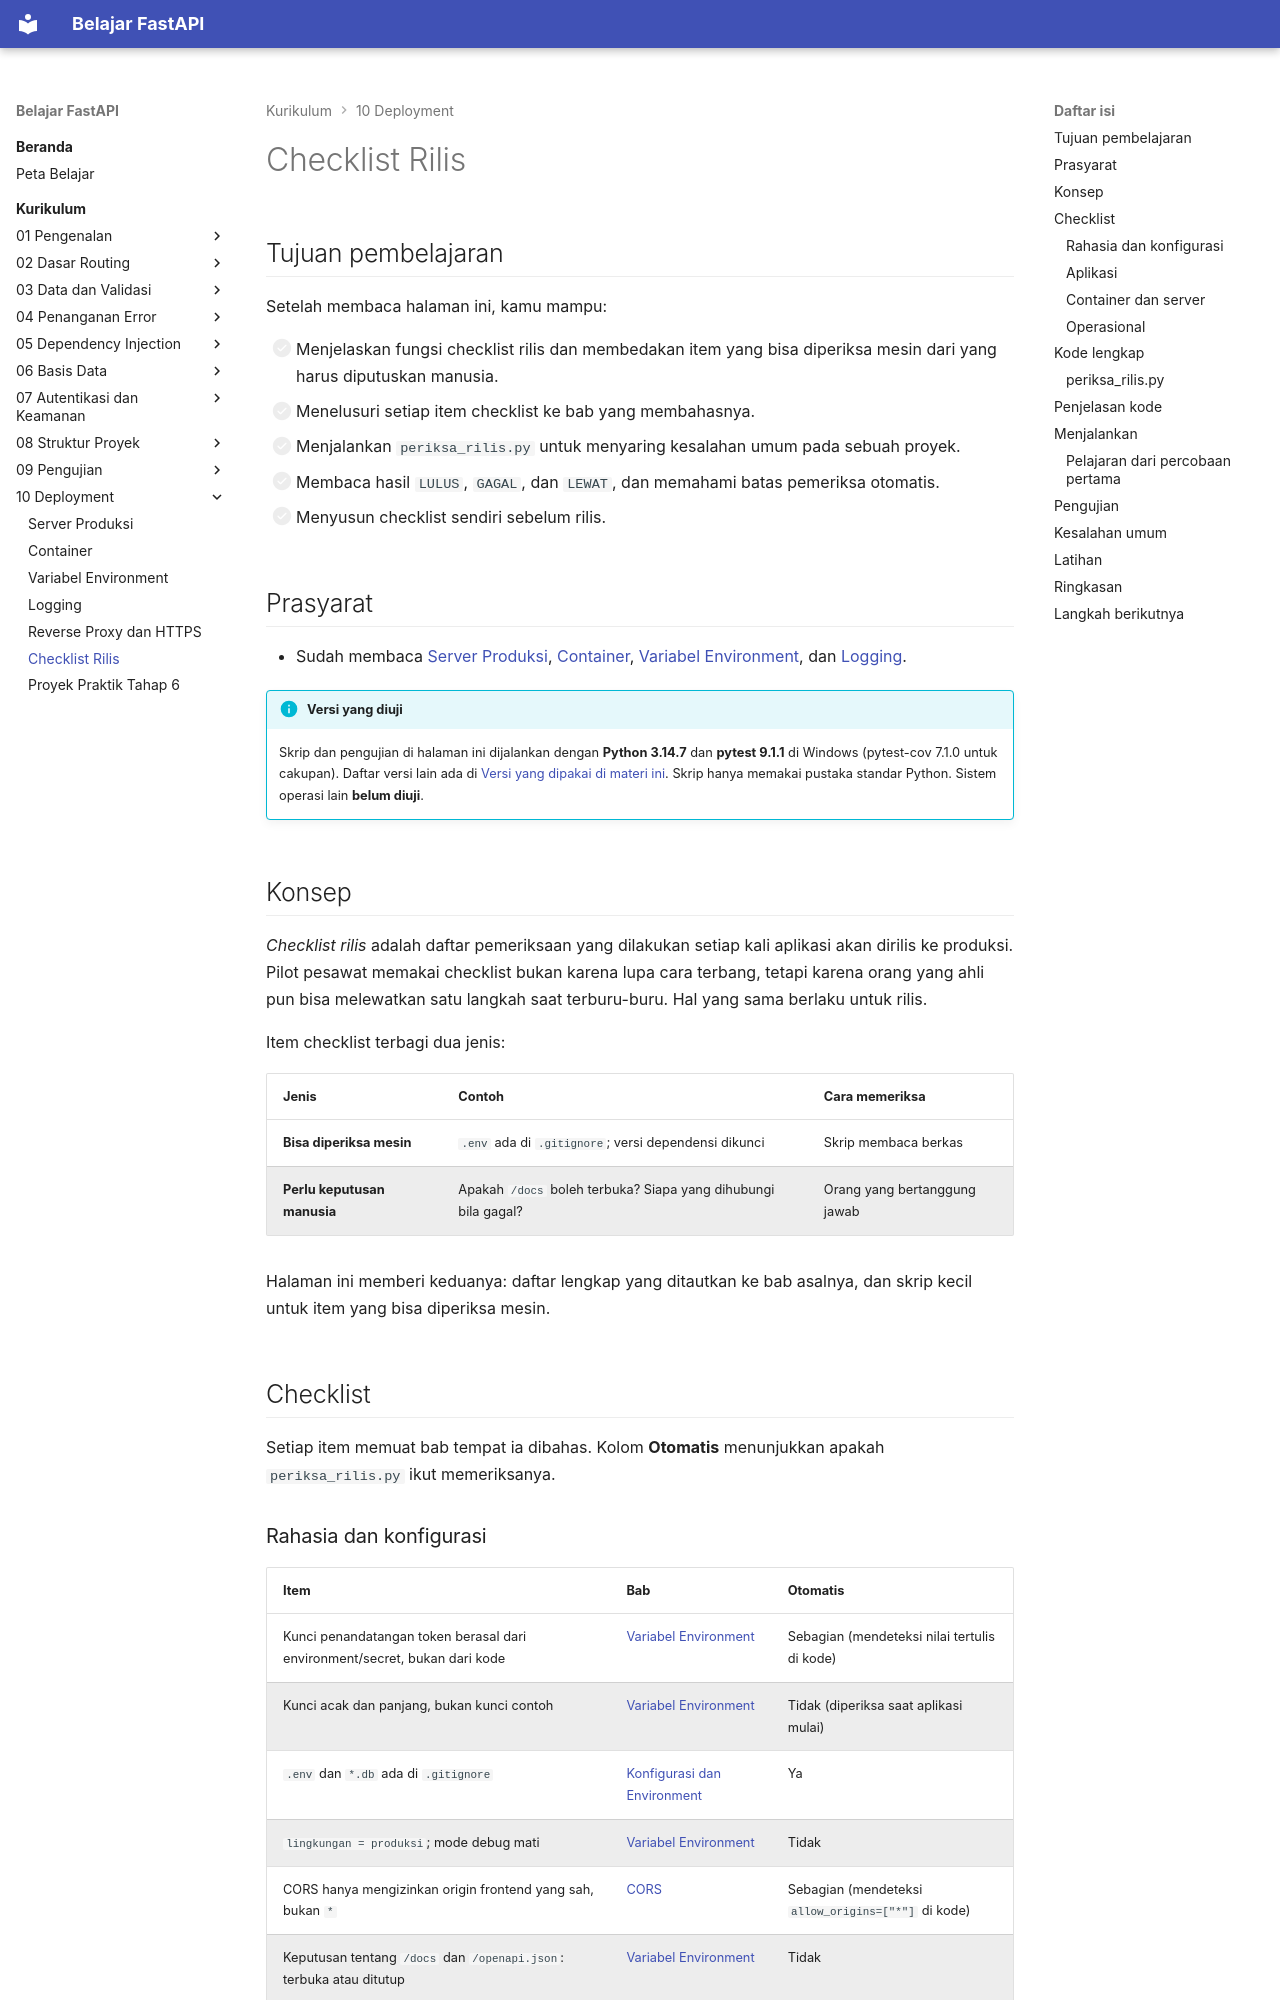

repository: TopekoX/materi-fastapi · page: curriculum/10-deployment/checklist-rilis/index.html · generator: mkdocs

# Checklist Rilis

## Tujuan pembelajaran

Setelah membaca halaman ini, kamu mampu:

- [ ] Menjelaskan fungsi checklist rilis dan membedakan item yang bisa diperiksa mesin dari yang harus diputuskan manusia.
- [ ] Menelusuri setiap item checklist ke bab yang membahasnya.
- [ ] Menjalankan `periksa_rilis.py` untuk menyaring kesalahan umum pada sebuah proyek.
- [ ] Membaca hasil `LULUS`, `GAGAL`, dan `LEWAT`, dan memahami batas pemeriksa otomatis.
- [ ] Menyusun checklist sendiri sebelum rilis.

## Prasyarat

- Sudah membaca [Server Produksi](server-produksi.md), [Container](container.md), [Variabel Environment](variabel-environment.md), dan [Logging](logging.md).

!!! info "Versi yang diuji"
    Skrip dan pengujian di halaman ini dijalankan dengan **Python 3.14.7** dan **pytest 9.1.1** di Windows (pytest-cov 7.1.0 untuk cakupan). Daftar versi lain ada di [Versi yang dipakai di materi ini](../01-pengenalan/instalasi-dan-venv.md#versi-yang-dipakai-di-materi-ini). Skrip hanya memakai pustaka standar Python. Sistem operasi lain **belum diuji**.

## Konsep

*Checklist rilis* adalah daftar pemeriksaan yang dilakukan setiap kali aplikasi akan dirilis ke produksi. Pilot pesawat memakai checklist bukan karena lupa cara terbang, tetapi karena orang yang ahli pun bisa melewatkan satu langkah saat terburu-buru. Hal yang sama berlaku untuk rilis.

Item checklist terbagi dua jenis:

| Jenis | Contoh | Cara memeriksa |
|---|---|---|
| **Bisa diperiksa mesin** | `.env` ada di `.gitignore`; versi dependensi dikunci | Skrip membaca berkas |
| **Perlu keputusan manusia** | Apakah `/docs` boleh terbuka? Siapa yang dihubungi bila gagal? | Orang yang bertanggung jawab |

Halaman ini memberi keduanya: daftar lengkap yang ditautkan ke bab asalnya, dan skrip kecil untuk item yang bisa diperiksa mesin.

## Checklist

Setiap item memuat bab tempat ia dibahas. Kolom **Otomatis** menunjukkan apakah `periksa_rilis.py` ikut memeriksanya.
